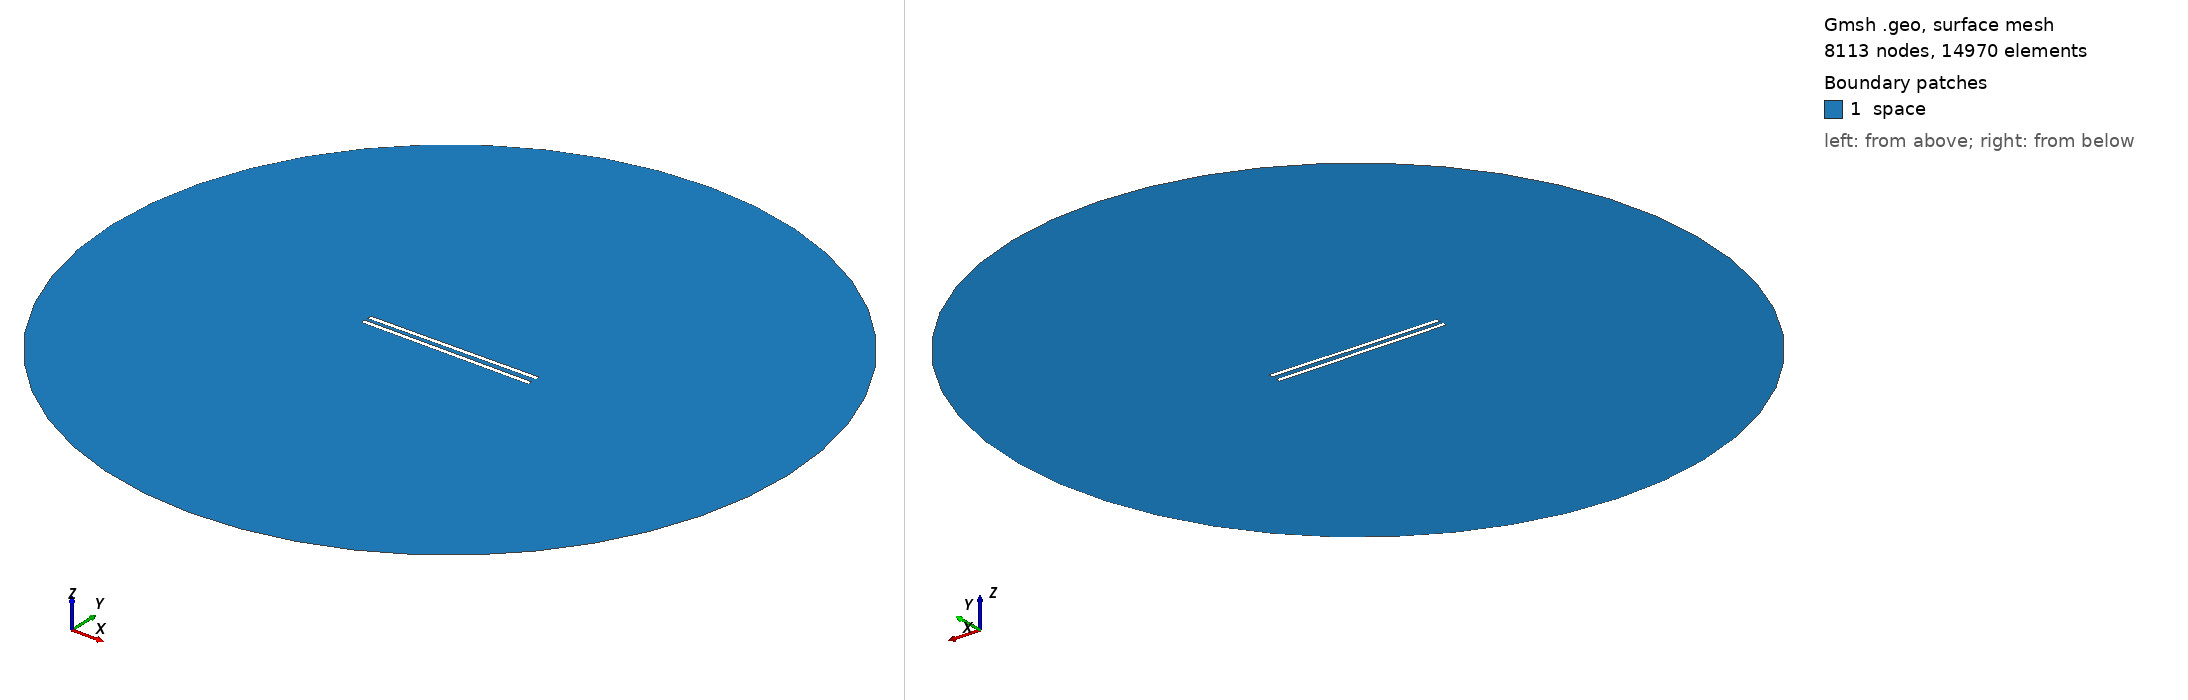

Gmsh geometry script, surface-meshed: 8113 nodes, 14970 surface elements. Boundary patches (legend numbers): 1 space. Left view from above one corner, right view from below the opposite corner. Legend entries are the model's physical surfaces. The drawing asked Gmsh for element sizes between 1% and 20% of the model's largest extent; the script's own settings can give other sizes.

=== 993.geo (drawn) ===
// Set the geometry kernel
SetFactory("OpenCASCADE");

//---------------------------------------
// Rectangles
//---------------------------------------

// Rectangle 1 (top)
Point(1) = {-49.4, 1.25, 0, 1.0};
Point(2) = {49.4, 1.25, 0, 1.0};
Point(3) = {49.4, 4.05, 0, 1.0};
Point(4) = {-49.4, 4.05, 0, 1.0};

Line(1) = {1, 2};
Line(2) = {2, 3};
Line(3) = {3, 4};
Line(4) = {4, 1};

Line Loop(1) = {1, 2, 3, 4};
Plane Surface(1) = {1};

Rotate { {0, 0, 1}, {0,  1.25,  0}, 0.01 } {
  Surface{1};
}

// Rectangle 2 (bottom)
Point(5) = {-49.4, -1.25, 0, 1.0};
Point(6) = {49.4, -1.25, 0, 1.0};
Point(7) = {49.4, -4.05, 0, 1.0};
Point(8) = {-49.4, -4.05, 0, 1.0};

Line(5) = {5, 6};
Line(6) = {6, 7};
Line(7) = {7, 8};
Line(8) = {8, 5};

Line Loop(2) = {5, 6, 7, 8};
Plane Surface(2) = {2}; 


//---------------------------------------
// Circle
//---------------------------------------

// Define points
Point(9) = {0, 0, 0};        // Center
Point(10) = {200, 0, 0};     // Start point
Point(11) = {0, 200, 0};     // 90 degrees
Point(12) = {-200, 0, 0};    // 180 degrees
Point(13) = {0, -200, 0};    // 270 degrees

// Define circle arcs (each needs start, center, end)
Circle(9) = {10, 9, 11};
Circle(10) = {11, 9, 12};
Circle(11) = {12, 9, 13};
Circle(12) = {13, 9, 10};

// Define curve loop and surface if needed
Curve Loop(3) = {9, 10, 11, 12};
Surface(3) = {3};

//---------------------------------------
// Define Physical Groups
//---------------------------------------                

//--- Physical Curves
// Physical groups for boundaries
Physical Line("force_segment", 10) = {1};
Physical Line("upper_plate", 11) = {2, 3, 4};
Physical Line("lower_plate", 12) = {5, 6, 7, 8};
Physical Line("boundary", 20) = {9, 10, 11, 12};

// Subtract Rectangles from Circle
BooleanDifference{ Surface{3}; Delete; }{ Surface{1}; Surface{2}; Delete; }
//--- Physical Surfaces
Physical Surface("space", 30) = {3};


//---------------------------------------
// Fine mesh near the plates
//--------------------------------------- 

// Define a distance field for mesh refinement
Field[1] = Distance;
Field[1].CurvesList = {1, 2, 3, 4, 5, 6, 7, 8};  // Rectangle curves
Field[1].NumPointsPerCurve = 200;

c = 0.3;
// Define threshold field to control mesh size based on distance to attractor
Field[2] = Threshold;
Field[2].IField = 1;
Field[2].LcMin = c; // Minimum element size near the attractor
Field[2].LcMax = 100*c;  // Maximum element size away from the attractor
Field[2].DistMin = 0.01;
Field[2].DistMax = 40;

Background Field = 2;

//---------------------------------------
// 6. Generate the Mesh
//---------------------------------------
Mesh 2;  // 2D mesh generation
